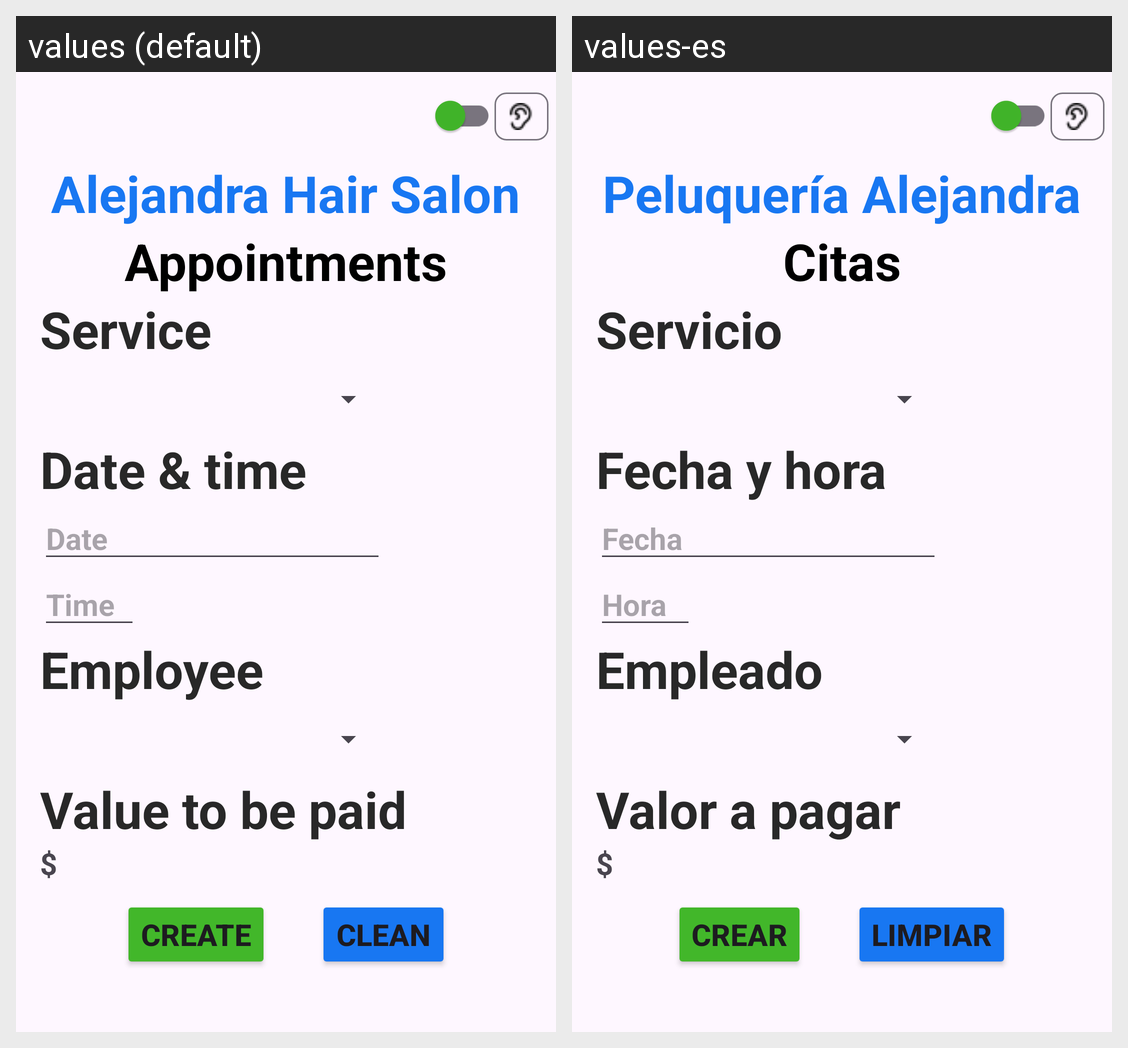

The Android screen above is rendered under two locales of the same app. Produce the string resources it draws, with the default and per-locale values.
Android screen res/layout/activity_appointment.xml rendered under 2 locales, left to right: values (default), values-es. Device: Nexus 5 (rendered at 1080×1920; each locale shown at half size, 540×960, under a caption strip naming it); theme Theme.PeluqueriaAlejandra.
Strings drawn on this screen, with the default value and each locale's value (text and hints the layout hard-codes, and strings that could not be matched under every locale, appear in the picture but are not listed):

app_name
  values: Alejandra Hair Salon
  values-es: Peluquería Alejandra

appointments
  values: Appointments
  values-es: Citas

service
  values: Service
  values-es: Servicio

datetime
  values: Date & time
  values-es: Fecha y hora

date
  values: Date
  values-es: Fecha

time
  values: Time
  values-es: Hora

employee
  values: Employee
  values-es: Empleado

value_to_be_paid
  values: Value to be paid
  values-es: Valor a pagar

create
  values: Create
  values-es: Crear

clean
  values: Clean
  values-es: Limpiar
